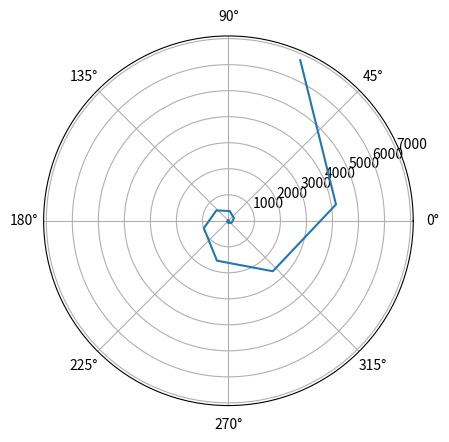

Here is the Python script that generated this plot:
"""Jackson Torok, AE 211 homework 8 (``Torok_Jackson_HW8_MATLAB``): repetition structures (9.5-9.18):
prime products, Fibonacci sequences and the golden ratio, an iterative square
root, the sine series, the Leibniz series for pi and a lake-level report.

The Fibonacci seeds and term counts were typed in at prompts; they are
options here. ``report.txt`` (months above the eight-year average) is
written next to the script unless ``--report`` says otherwise.
"""

import argparse
import math

import matplotlib.pyplot as plt
import numpy as np
from sympy import primerange

p = argparse.ArgumentParser()
p.add_argument("--fib-start", type=float, nargs=2, default=[1, 1])
p.add_argument("--terms", type=int, default=20)
p.add_argument("--report", default="report.txt")
a = p.parse_args()

# 9.5
primes = np.array(list(primerange(2, 101)))
print("9.5: products of consecutive primes", primes[:-1] * primes[1:])


# 9.6 / 9.7 (the for and while versions give the same sequence)
def fibonacci(start, count):
    f = list(start)
    while len(f) < count:
        f.append(f[-2] + f[-1])
    return np.array(f[:count])


f = fibonacci(a.fib_start, a.terms)
fig = plt.figure(num="Question 9.6/9.7")
fig.add_subplot(projection="polar").plot(np.arange(1, f.size + 1), f)
# 9.8
x = list(a.fib_start)
x.append(x[-2] + x[-1])
while abs(x[-1] / x[-2] - x[-2] / x[-3]) > 0.001:
    x.append(x[-2] + x[-1])
print(f"9.8: phi = {x[-1] / x[-2]:.6f}, last change {x[-1] / x[-2] - x[-2] / x[-3]:.2e}")


# 9.13
def my_sqrt(num, guess, tol):
    """Third-order iteration g <- g/8 (15 - y (10 - 3 y)) with y = g^2 / num."""
    g_old, y = guess, guess**2 / num
    g = g_old / 8 * (15 - y * (10 - 3 * y))
    while abs(g - g_old) >= tol:
        g_old, y = g, g**2 / num
        g = g_old / 8 * (15 - y * (10 - 3 * y))
    return g


print(f"9.13: my_sqrt(5) = {my_sqrt(5, 2, 1e-4):.8f}, error {abs(my_sqrt(5, 2, 1e-4) - math.sqrt(5)):.2e}")


# 9.15
def my_sin(x):
    s = [x, x - x**3 / math.factorial(3)]
    k = 2
    while abs(s[-1] - s[-2]) > 0.001:
        k += 1
        s.append(s[-1] + (-1) ** (k - 1) * x ** (2 * k - 1) / math.factorial(2 * k - 1))
    return s[-1]


print(f"9.15: my_sin(2) = {my_sin(2):.6f}, error {abs(my_sin(2) - math.sin(2)):.2e}")
# 9.16
pi_sum, n = 1.0, 1
while n < 3000:
    n += 1
    term = (-1) ** (n - 1) / (2 * n - 1)
    pi_sum += term
    if abs(term) < 0.001:
        break
print(f"9.16: Leibniz pi = {4 * pi_sum:.6f} after {n} terms, error {4 * pi_sum - math.pi:.2e}")
# 9.18
lake = np.array([
    [3590.66, 3614.17, 3622.14, 3620.55, 3636.91, 3604.42, 3578.69, 3593.57],
    [3590.66, 3612.05, 3620.16, 3614.95, 3635.28, 3601.47, 3575.55, 3592.23],
    [3589.77, 3610.43, 3619.41, 3610.73, 3635.33, 3598.96, 3574.76, 3591.02],
    [3594.09, 3611.26, 3620.50, 3611.93, 3635.76, 3596.53, 3577.56, 3590.18],
    [3610.81, 3629.09, 3625.96, 3623.13, 3636.83, 3599.44, 3589.38, 3597.27],
    [3631.05, 3640.49, 3638.82, 3648.98, 3633.90, 3600.07, 3609.19, 3613.54],
    [3633.00, 3641.14, 3636.52, 3660.86, 3628.45, 3594.17, 3608.05, 3612.62],
    [3629.55, 3637.50, 3634.55, 3655.34, 3623.62, 3589.64, 3605.82, 3609.07],
    [3626.90, 3635.37, 3633.66, 3653.01, 3621.56, 3591.25, 3605.53, 3606.01],
    [3623.82, 3633.52, 3634.08, 3650.27, 3619.46, 3590.88, 3605.57, 3606.44],
    [3621.90, 3631.10, 3630.31, 3645.67, 3615.10, 3587.90, 3601.87, 3605.47],
    [3617.89, 3626.22, 3626.54, 3639.75, 3609.82, 3584.43, 3597.75, 3600.80]])
years = np.arange(2008, 2016)
avg = lake.mean()
with open(a.report, "w") as fh:
    for col, year in enumerate(years):
        for month in np.flatnonzero(lake[:, col] > avg):
            fh.write(f"Month {month + 1:2d} in {year} went above the 8 year average\n")
print(f"9.18: average {avg:.2f}; months above it per year {(lake > avg).sum(0)} (listed in {a.report})")
plt.show()
